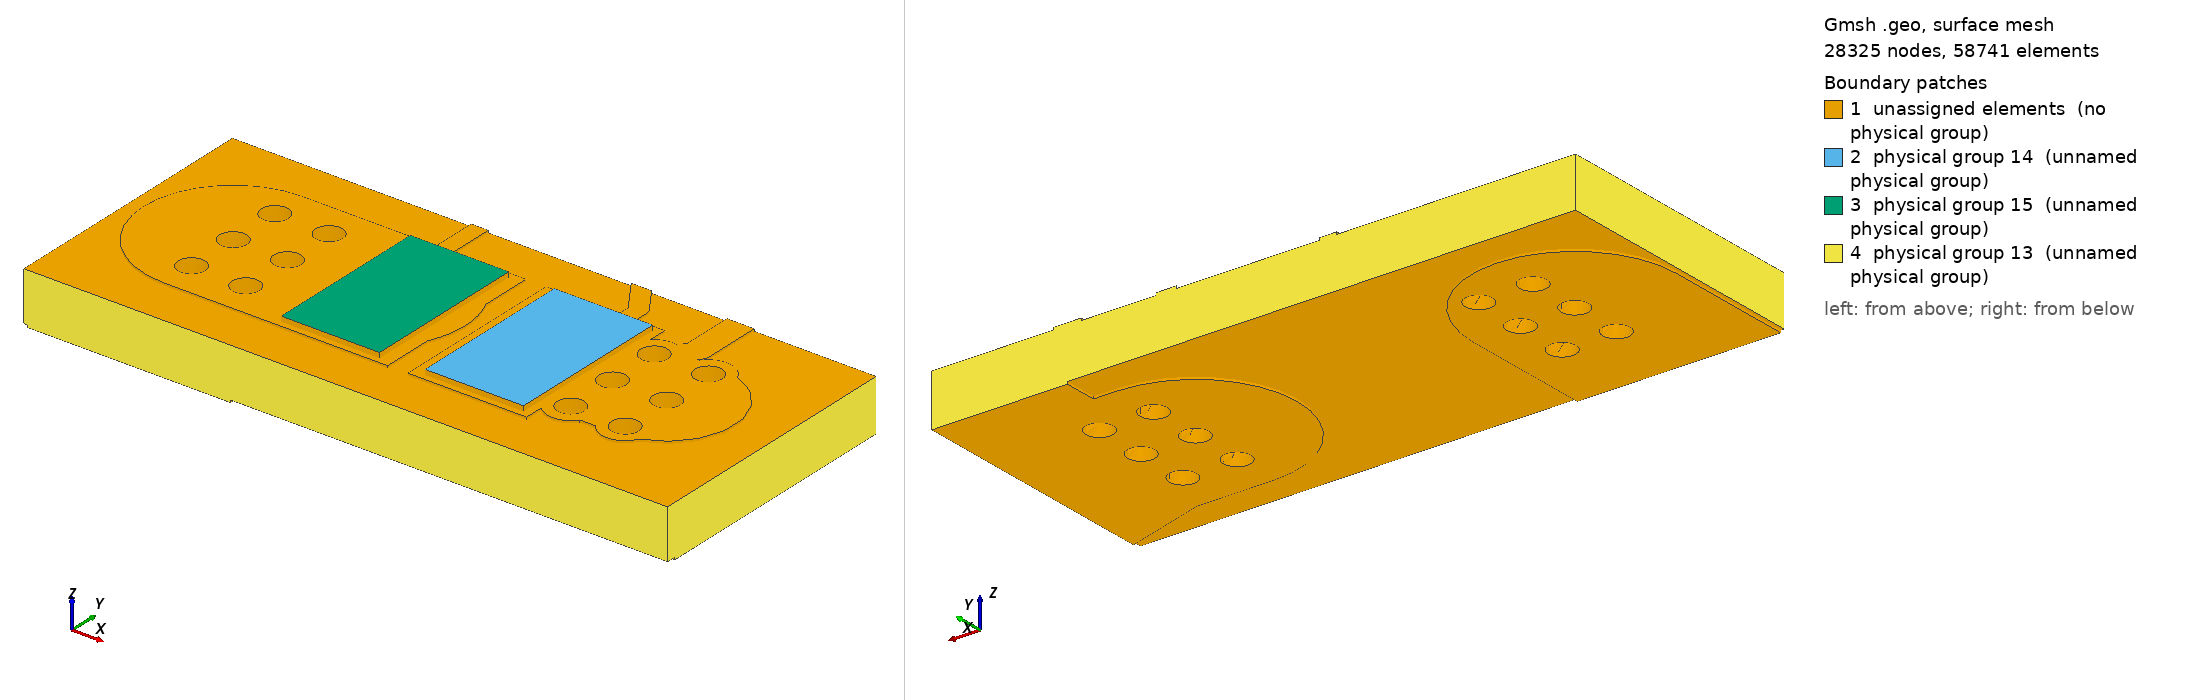

Gmsh geometry script, surface-meshed: 28325 nodes, 58741 surface elements. Boundary patches (legend numbers): 1 unassigned elements (no physical group), 2 physical group 14 (unnamed physical group), 3 physical group 15 (unnamed physical group), 4 physical group 13 (unnamed physical group). Left view from above one corner, right view from below the opposite corner. Legend entries are the model's physical surfaces; 'unassigned elements' are surfaces in no physical group. The drawing asked Gmsh for element sizes between 1% and 20% of the model's largest extent; the script's own settings can give other sizes.

=== local.geo (drawn) ===
SetFactory("OpenCASCADE");
Mesh.MshFileVersion=2.2;
Mesh.ElementOrder=1;
Mesh.CharacteristicLengthMin=0.00002;
Mesh.CharacteristicLengthMax=0.0008;
Mesh.MeshSizeFromCurvature=32;
Mesh.MinimumCirclePoints=32;
Box(100)={0.0783,0.12935,0.0015300000000000001,0.0035,0.0053,0.00007000000000000001};
Box(101)={0.0742,0.12935,0.0015300000000000001,0.0035,0.0053,0.00007000000000000001};
Box(102)={0.08070000000000001,0.134825,0.0015300000000000001,0.002322848466861331,0.0005,0.00007000000000000001};
Rotate {{0,0,1},{0.08070000000000001,0.135075,0},2.164769008666998} {Volume{102};}
Cylinder(103)={0.08070000000000001,0.135075,0.0015300000000000001,0,0,0.00007000000000000001,0.00025};
Cylinder(104)={0.07940000000000001,0.137,0.0015300000000000001,0,0,0.00007000000000000001,0.00025};
Box(105)={0.0839,0.13,0.0015300000000000001,0.0032000000000000028,0.004,0.00007000000000000001};
Rotate {{0,0,1},{0.0839,0.132,0},3.141592653589793} {Volume{105};}
Cylinder(106)={0.0839,0.132,0.0015300000000000001,0,0,0.00007000000000000001,0.002};
Cylinder(107)={0.08070000000000001,0.132,0.0015300000000000001,0,0,0.00007000000000000001,0.002};
Box(108)={0.08070000000000001,0.1316,0.0015300000000000001,0.0032526911934581248,0.0008,0.00007000000000000001};
Rotate {{0,0,1},{0.08070000000000001,0.132,0},0.7853981633974514} {Volume{108};}
Cylinder(109)={0.08070000000000001,0.132,0.0015300000000000001,0,0,0.00007000000000000001,0.0004};
Cylinder(110)={0.083,0.1343,0.0015300000000000001,0,0,0.00007000000000000001,0.0004};
Box(111)={0.083,0.13390000000000002,0.0015300000000000001,0.008699999999999989,0.0008,0.00007000000000000001};
Rotate {{0,0,1},{0.083,0.1343,0},1.5707963267948966} {Volume{111};}
Cylinder(112)={0.083,0.1343,0.0015300000000000001,0,0,0.00007000000000000001,0.0004};
Cylinder(113)={0.083,0.14300000000000002,0.0015300000000000001,0,0,0.00007000000000000001,0.0004};
Box(114)={0.08070000000000001,0.13175,0.0015300000000000001,0.0030749999999999888,0.0005,0.00007000000000000001};
Rotate {{0,0,1},{0.08070000000000001,0.132,0},1.5707963267948966} {Volume{114};}
Cylinder(115)={0.08070000000000001,0.132,0.0015300000000000001,0,0,0.00007000000000000001,0.00025};
Cylinder(116)={0.08070000000000001,0.135075,0.0015300000000000001,0,0,0.00007000000000000001,0.00025};
Box(117)={0.07529999999999999,0.13175,0.0015300000000000001,0.005,0.0005,0.00007000000000000001};
Rotate {{0,0,1},{0.07529999999999999,0.132,0},1.5707963267948966} {Volume{117};}
Cylinder(118)={0.07529999999999999,0.132,0.0015300000000000001,0,0,0.00007000000000000001,0.00025};
Cylinder(119)={0.07529999999999999,0.137,0.0015300000000000001,0,0,0.00007000000000000001,0.00025};
Box(120)={0.0711,0.12935,0.0015300000000000001,0.004200000000000003,0.0053,0.00007000000000000001};
Rotate {{0,0,1},{0.0711,0.132,0},0} {Volume{120};}
Cylinder(121)={0.0711,0.132,0.0015300000000000001,0,0,0.00007000000000000001,0.00265};
Cylinder(122)={0.07529999999999999,0.132,0.0015300000000000001,0,0,0.00007000000000000001,0.00265};
Cylinder(123)={0.0823,0.13040000000000002,0.0015300000000000001,0,0,0.00007000000000000001,0.0007};
Cylinder(124)={0.0839,0.132,0.0015300000000000001,0,0,0.00007000000000000001,0.0007};
Cylinder(125)={0.0839,0.1336,0.0015300000000000001,0,0,0.00007000000000000001,0.0007};
Cylinder(126)={0.0839,0.13040000000000002,0.0015300000000000001,0,0,0.00007000000000000001,0.0007};
Cylinder(127)={0.0823,0.1336,0.0015300000000000001,0,0,0.00007000000000000001,0.0007};
Cylinder(128)={0.0823,0.132,0.0015300000000000001,0,0,0.00007000000000000001,0.0007};
Cylinder(129)={0.0727,0.1336,0.0015300000000000001,0,0,0.00007000000000000001,0.0007};
Cylinder(130)={0.0711,0.13040000000000002,0.0015300000000000001,0,0,0.00007000000000000001,0.0007};
Cylinder(131)={0.0727,0.132,0.0015300000000000001,0,0,0.00007000000000000001,0.0007};
Cylinder(132)={0.0711,0.132,0.0015300000000000001,0,0,0.00007000000000000001,0.0007};
Cylinder(133)={0.0727,0.13040000000000002,0.0015300000000000001,0,0,0.00007000000000000001,0.0007};
Cylinder(134)={0.0711,0.1336,0.0015300000000000001,0,0,0.00007000000000000001,0.0007};
cu0[]=BooleanUnion{Volume{100};Delete;}{Volume{101,102,103,104,105,106,107,108,109,110,111,112,113,114,115,116,117,118,119,120,121,122,123,124,125,126,127,128,129,130,131,132,133,134};Delete;};
Box(135)={0.068,0.128,0.0015300000000000001,0.019,0.008,0.00007000000000000001};
cu0[]=BooleanIntersection{Volume{cu0[]};Delete;}{Volume{135};Delete;};
Cylinder(136)={0.0823,0.13040000000000002,0.0015300000000000001,0,0,0.00007000000000000001,0.0004};
Cylinder(137)={0.0839,0.132,0.0015300000000000001,0,0,0.00007000000000000001,0.0004};
Cylinder(138)={0.0839,0.1336,0.0015300000000000001,0,0,0.00007000000000000001,0.0004};
Cylinder(139)={0.0839,0.13040000000000002,0.0015300000000000001,0,0,0.00007000000000000001,0.0004};
Cylinder(140)={0.0823,0.1336,0.0015300000000000001,0,0,0.00007000000000000001,0.0004};
Cylinder(141)={0.0823,0.132,0.0015300000000000001,0,0,0.00007000000000000001,0.0004};
Cylinder(142)={0.0727,0.1336,0.0015300000000000001,0,0,0.00007000000000000001,0.0004};
Cylinder(143)={0.0711,0.13040000000000002,0.0015300000000000001,0,0,0.00007000000000000001,0.0004};
Cylinder(144)={0.0727,0.132,0.0015300000000000001,0,0,0.00007000000000000001,0.0004};
Cylinder(145)={0.0711,0.132,0.0015300000000000001,0,0,0.00007000000000000001,0.0004};
Cylinder(146)={0.0727,0.13040000000000002,0.0015300000000000001,0,0,0.00007000000000000001,0.0004};
Cylinder(147)={0.0711,0.1336,0.0015300000000000001,0,0,0.00007000000000000001,0.0004};
cu0[]=BooleanDifference{Volume{cu0[]};Delete;}{Volume{136,137,138,139,140,141,142,143,144,145,146,147};Delete;};
Box(148)={0.09,0.1275,0,0.005220153254455275,0.006,0.00007000000000000001};
Rotate {{0,0,1},{0.09,0.1305,0},2.8501358591119264} {Volume{148};}
Cylinder(149)={0.09,0.1305,0,0,0,0.00007000000000000001,0.003};
Cylinder(150)={0.085,0.132,0,0,0,0.00007000000000000001,0.003};
Box(151)={0.085,0.129,0,0.0027000000000000027,0.006,0.00007000000000000001};
Rotate {{0,0,1},{0.085,0.132,0},3.141592653589793} {Volume{151};}
Cylinder(152)={0.085,0.132,0,0,0,0.00007000000000000001,0.003};
Cylinder(153)={0.0823,0.132,0,0,0,0.00007000000000000001,0.003};
Box(154)={0.0711,0.1205,0,0.0085,0.006,0.00007000000000000001};
Rotate {{0,0,1},{0.0711,0.1235,0},1.5707963267948966} {Volume{154};}
Cylinder(155)={0.0711,0.1235,0,0,0,0.00007000000000000001,0.003};
Cylinder(156)={0.0711,0.132,0,0,0,0.00007000000000000001,0.003};
Cylinder(157)={0.0823,0.13040000000000002,0,0,0,0.00007000000000000001,0.0007};
Cylinder(158)={0.0839,0.132,0,0,0,0.00007000000000000001,0.0007};
Cylinder(159)={0.0839,0.1336,0,0,0,0.00007000000000000001,0.0007};
Cylinder(160)={0.0839,0.13040000000000002,0,0,0,0.00007000000000000001,0.0007};
Cylinder(161)={0.0823,0.1336,0,0,0,0.00007000000000000001,0.0007};
Cylinder(162)={0.0823,0.132,0,0,0,0.00007000000000000001,0.0007};
Cylinder(163)={0.0727,0.1336,0,0,0,0.00007000000000000001,0.0007};
Cylinder(164)={0.0711,0.13040000000000002,0,0,0,0.00007000000000000001,0.0007};
Cylinder(165)={0.0727,0.132,0,0,0,0.00007000000000000001,0.0007};
Cylinder(166)={0.0711,0.132,0,0,0,0.00007000000000000001,0.0007};
Cylinder(167)={0.0727,0.13040000000000002,0,0,0,0.00007000000000000001,0.0007};
Cylinder(168)={0.0711,0.1336,0,0,0,0.00007000000000000001,0.0007};
Point(100000)={0.083,0.136,0};
Point(100001)={0.083,0.134624,0};
Point(100002)={0.083019685,0.134556961,0};
Point(100003)={0.083072489,0.134511206,0};
Point(100004)={0.083124,0.1345,0};
Point(100005)={0.08700000000000001,0.1345,0};
Point(100006)={0.08700000000000001,0.136,0};
Line(100000)={100000,100001};
Line(100001)={100001,100002};
Line(100002)={100002,100003};
Line(100003)={100003,100004};
Line(100004)={100004,100005};
Line(100005)={100005,100006};
Line(100006)={100006,100000};
Curve Loop(100000)={100000,100001,100002,100003,100004,100005,100006};Plane Surface(100000)={100000};
zz0[]=Extrude {0,0,0.00007000000000000001} {Surface{100000};};
cu1[]=BooleanUnion{Volume{148};Delete;}{Volume{149,150,151,152,153,154,155,156,157,158,159,160,161,162,163,164,165,166,167,168,zz0[1]};Delete;};
Box(10169)={0.068,0.128,0,0.019,0.008,0.00007000000000000001};
cu1[]=BooleanIntersection{Volume{cu1[]};Delete;}{Volume{10169};Delete;};
Cylinder(10170)={0.0823,0.13040000000000002,0,0,0,0.00007000000000000001,0.0004};
Cylinder(10171)={0.0839,0.132,0,0,0,0.00007000000000000001,0.0004};
Cylinder(10172)={0.0839,0.1336,0,0,0,0.00007000000000000001,0.0004};
Cylinder(10173)={0.0839,0.13040000000000002,0,0,0,0.00007000000000000001,0.0004};
Cylinder(10174)={0.0823,0.1336,0,0,0,0.00007000000000000001,0.0004};
Cylinder(10175)={0.0823,0.132,0,0,0,0.00007000000000000001,0.0004};
Cylinder(10176)={0.0727,0.1336,0,0,0,0.00007000000000000001,0.0004};
Cylinder(10177)={0.0711,0.13040000000000002,0,0,0,0.00007000000000000001,0.0004};
Cylinder(10178)={0.0727,0.132,0,0,0,0.00007000000000000001,0.0004};
Cylinder(10179)={0.0711,0.132,0,0,0,0.00007000000000000001,0.0004};
Cylinder(10180)={0.0727,0.13040000000000002,0,0,0,0.00007000000000000001,0.0004};
Cylinder(10181)={0.0711,0.1336,0,0,0,0.00007000000000000001,0.0004};
cu1[]=BooleanDifference{Volume{cu1[]};Delete;}{Volume{10170,10171,10172,10173,10174,10175,10176,10177,10178,10179,10180,10181};Delete;};
Box(10182)={0.068,0.128,0.00007000000000000001,0.019,0.008,0.00146};
Cylinder(10183)={0.0823,0.13040000000000002,0.00007000000000000001,0,0,0.00146,0.00042500000000000003};
Cylinder(10184)={0.0839,0.132,0.00007000000000000001,0,0,0.00146,0.00042500000000000003};
Cylinder(10185)={0.0839,0.1336,0.00007000000000000001,0,0,0.00146,0.00042500000000000003};
Cylinder(10186)={0.0839,0.13040000000000002,0.00007000000000000001,0,0,0.00146,0.00042500000000000003};
Cylinder(10187)={0.0823,0.1336,0.00007000000000000001,0,0,0.00146,0.00042500000000000003};
Cylinder(10188)={0.0823,0.132,0.00007000000000000001,0,0,0.00146,0.00042500000000000003};
Cylinder(10189)={0.0727,0.1336,0.00007000000000000001,0,0,0.00146,0.00042500000000000003};
Cylinder(10190)={0.0711,0.13040000000000002,0.00007000000000000001,0,0,0.00146,0.00042500000000000003};
Cylinder(10191)={0.0727,0.132,0.00007000000000000001,0,0,0.00146,0.00042500000000000003};
Cylinder(10192)={0.0711,0.132,0.00007000000000000001,0,0,0.00146,0.00042500000000000003};
Cylinder(10193)={0.0727,0.13040000000000002,0.00007000000000000001,0,0,0.00146,0.00042500000000000003};
Cylinder(10194)={0.0711,0.1336,0.00007000000000000001,0,0,0.00146,0.00042500000000000003};
fr4[]=BooleanDifference{Volume{10182};Delete;}{Volume{10183,10184,10185,10186,10187,10188,10189,10190,10191,10192,10193,10194};Delete;};
Cylinder(10195)={0.0823,0.13040000000000002,0.00007000000000000001,0,0,0.00146,0.00042500000000000003};
Cylinder(10196)={0.0823,0.13040000000000002,0.00007000000000000001,0,0,0.00146,0.0004};
bar0[]=BooleanDifference{Volume{10195};Delete;}{Volume{10196};Delete;};
Cylinder(10197)={0.0839,0.132,0.00007000000000000001,0,0,0.00146,0.00042500000000000003};
Cylinder(10198)={0.0839,0.132,0.00007000000000000001,0,0,0.00146,0.0004};
bar1[]=BooleanDifference{Volume{10197};Delete;}{Volume{10198};Delete;};
Cylinder(10199)={0.0839,0.1336,0.00007000000000000001,0,0,0.00146,0.00042500000000000003};
Cylinder(10200)={0.0839,0.1336,0.00007000000000000001,0,0,0.00146,0.0004};
bar2[]=BooleanDifference{Volume{10199};Delete;}{Volume{10200};Delete;};
Cylinder(10201)={0.0839,0.13040000000000002,0.00007000000000000001,0,0,0.00146,0.00042500000000000003};
Cylinder(10202)={0.0839,0.13040000000000002,0.00007000000000000001,0,0,0.00146,0.0004};
bar3[]=BooleanDifference{Volume{10201};Delete;}{Volume{10202};Delete;};
Cylinder(10203)={0.0823,0.1336,0.00007000000000000001,0,0,0.00146,0.00042500000000000003};
Cylinder(10204)={0.0823,0.1336,0.00007000000000000001,0,0,0.00146,0.0004};
bar4[]=BooleanDifference{Volume{10203};Delete;}{Volume{10204};Delete;};
Cylinder(10205)={0.0823,0.132,0.00007000000000000001,0,0,0.00146,0.00042500000000000003};
Cylinder(10206)={0.0823,0.132,0.00007000000000000001,0,0,0.00146,0.0004};
bar5[]=BooleanDifference{Volume{10205};Delete;}{Volume{10206};Delete;};
Cylinder(10207)={0.0727,0.1336,0.00007000000000000001,0,0,0.00146,0.00042500000000000003};
Cylinder(10208)={0.0727,0.1336,0.00007000000000000001,0,0,0.00146,0.0004};
bar6[]=BooleanDifference{Volume{10207};Delete;}{Volume{10208};Delete;};
Cylinder(10209)={0.0711,0.13040000000000002,0.00007000000000000001,0,0,0.00146,0.00042500000000000003};
Cylinder(10210)={0.0711,0.13040000000000002,0.00007000000000000001,0,0,0.00146,0.0004};
bar7[]=BooleanDifference{Volume{10209};Delete;}{Volume{10210};Delete;};
Cylinder(10211)={0.0727,0.132,0.00007000000000000001,0,0,0.00146,0.00042500000000000003};
Cylinder(10212)={0.0727,0.132,0.00007000000000000001,0,0,0.00146,0.0004};
bar8[]=BooleanDifference{Volume{10211};Delete;}{Volume{10212};Delete;};
Cylinder(10213)={0.0711,0.132,0.00007000000000000001,0,0,0.00146,0.00042500000000000003};
Cylinder(10214)={0.0711,0.132,0.00007000000000000001,0,0,0.00146,0.0004};
bar9[]=BooleanDifference{Volume{10213};Delete;}{Volume{10214};Delete;};
Cylinder(10215)={0.0727,0.13040000000000002,0.00007000000000000001,0,0,0.00146,0.00042500000000000003};
Cylinder(10216)={0.0727,0.13040000000000002,0.00007000000000000001,0,0,0.00146,0.0004};
bar10[]=BooleanDifference{Volume{10215};Delete;}{Volume{10216};Delete;};
Cylinder(10217)={0.0711,0.1336,0.00007000000000000001,0,0,0.00146,0.00042500000000000003};
Cylinder(10218)={0.0711,0.1336,0.00007000000000000001,0,0,0.00146,0.0004};
bar11[]=BooleanDifference{Volume{10217};Delete;}{Volume{10218};Delete;};
Box(10219)={0.078675,0.129525,0.0016,0.0029,0.00495,0.00015};
Box(10220)={0.074425,0.129525,0.0016,0.0029,0.00495,0.00015};
all[]=BooleanFragments{Volume{cu0[],cu1[],fr4[],bar0[],bar1[],bar2[],bar3[],bar4[],bar5[],bar6[],bar7[],bar8[],bar9[],bar10[],bar11[],10219,10220};Delete;}{};
e=1e-6;
front[]=Volume In BoundingBox{-1,-1,0.0015300000000000001-e,1,1,0.0016+e};
back[]=Volume In BoundingBox{-1,-1,-e,1,1,0.00007000000000000001+e};
Physical Volume(1)={front[],back[]};
barrels[]={};
bb[]=Volume In BoundingBox{0.081875-e,0.129975-e,0.00007000000000000001-e,0.08272499999999999+e,0.13082500000000002+e,0.0015300000000000001+e};barrels[]+={bb[]};
bb[]=Volume In BoundingBox{0.08347500000000001-e,0.131575-e,0.00007000000000000001-e,0.08432500000000001+e,0.13242500000000001+e,0.0015300000000000001+e};barrels[]+={bb[]};
bb[]=Volume In BoundingBox{0.08347500000000001-e,0.133175-e,0.00007000000000000001-e,0.08432500000000001+e,0.134025+e,0.0015300000000000001+e};barrels[]+={bb[]};
bb[]=Volume In BoundingBox{0.08347500000000001-e,0.129975-e,0.00007000000000000001-e,0.08432500000000001+e,0.13082500000000002+e,0.0015300000000000001+e};barrels[]+={bb[]};
bb[]=Volume In BoundingBox{0.081875-e,0.133175-e,0.00007000000000000001-e,0.08272499999999999+e,0.134025+e,0.0015300000000000001+e};barrels[]+={bb[]};
bb[]=Volume In BoundingBox{0.081875-e,0.131575-e,0.00007000000000000001-e,0.08272499999999999+e,0.13242500000000001+e,0.0015300000000000001+e};barrels[]+={bb[]};
bb[]=Volume In BoundingBox{0.072275-e,0.133175-e,0.00007000000000000001-e,0.073125+e,0.134025+e,0.0015300000000000001+e};barrels[]+={bb[]};
bb[]=Volume In BoundingBox{0.070675-e,0.129975-e,0.00007000000000000001-e,0.07152499999999999+e,0.13082500000000002+e,0.0015300000000000001+e};barrels[]+={bb[]};
bb[]=Volume In BoundingBox{0.072275-e,0.131575-e,0.00007000000000000001-e,0.073125+e,0.13242500000000001+e,0.0015300000000000001+e};barrels[]+={bb[]};
bb[]=Volume In BoundingBox{0.070675-e,0.131575-e,0.00007000000000000001-e,0.07152499999999999+e,0.13242500000000001+e,0.0015300000000000001+e};barrels[]+={bb[]};
bb[]=Volume In BoundingBox{0.072275-e,0.129975-e,0.00007000000000000001-e,0.073125+e,0.13082500000000002+e,0.0015300000000000001+e};barrels[]+={bb[]};
bb[]=Volume In BoundingBox{0.070675-e,0.133175-e,0.00007000000000000001-e,0.07152499999999999+e,0.134025+e,0.0015300000000000001+e};barrels[]+={bb[]};
Physical Volume(2)={barrels[]};
s0[]=Volume In BoundingBox{0.078675-e,0.129525-e,0.0016-e,0.08157500000000001+e,0.134475+e,0.00175+e};Physical Volume(4)={s0[]};
s1[]=Volume In BoundingBox{0.074425-e,0.129525-e,0.0016-e,0.077325+e,0.134475+e,0.00175+e};Physical Volume(5)={s1[]};
substrate[]=all[];substrate[]-={front[],back[],barrels[],s0[],s1[]};Physical Volume(3)={substrate[]};
cuts[]={};
cc[]=Surface In BoundingBox{0.068-e,0.128-e,0-e,0.068+e,0.136+e,0.0016+e};cuts[]+={cc[]};
cc[]=Surface In BoundingBox{0.08700000000000001-e,0.128-e,0-e,0.08700000000000001+e,0.136+e,0.0016+e};cuts[]+={cc[]};
cc[]=Surface In BoundingBox{0.068-e,0.128-e,0-e,0.08700000000000001+e,0.128+e,0.0016+e};cuts[]+={cc[]};
cc[]=Surface In BoundingBox{0.068-e,0.136-e,0-e,0.08700000000000001+e,0.136+e,0.0016+e};cuts[]+={cc[]};
Physical Surface(13)={cuts[]};
heat0[]=Surface In BoundingBox{0.078675-e,0.129525-e,0.00175-e,0.08157500000000001+e,0.134475+e,0.00175+e};Physical Surface(14)={heat0[]};
heat1[]=Surface In BoundingBox{0.074425-e,0.129525-e,0.00175-e,0.077325+e,0.134475+e,0.00175+e};Physical Surface(15)={heat1[]};
Field[1]=Box;Field[1].VIn=0.0002;Field[1].VOut=0.0008;Field[1].XMin=0.074;Field[1].XMax=0.082;Field[1].YMin=0.129;Field[1].YMax=0.135;Field[1].ZMin=0.00143;Field[1].ZMax=0.00175;Field[1].Thickness=0.0003;Background Field=1;
